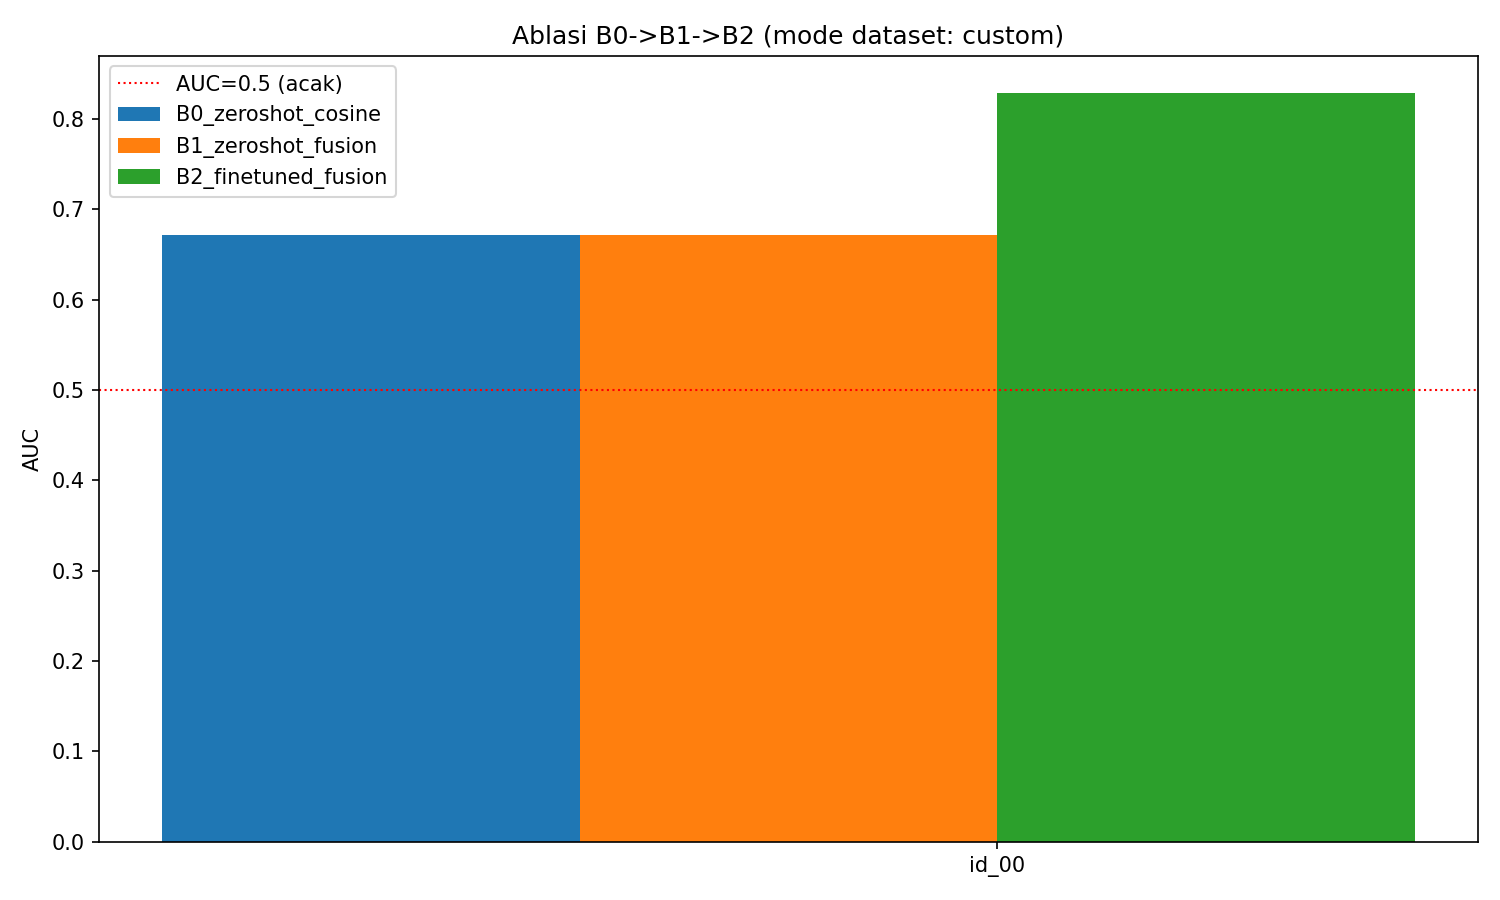

Values plotted in this chart, from the file beside it:
stage, machine_id, auc_mean, auc_std
B0_zeroshot_cosine, id_00, 0.671, 0.0273
B1_zeroshot_fusion, id_00, 0.6714, 0.03529
B2_finetuned_fusion, id_00, 0.8282, 0.04935
